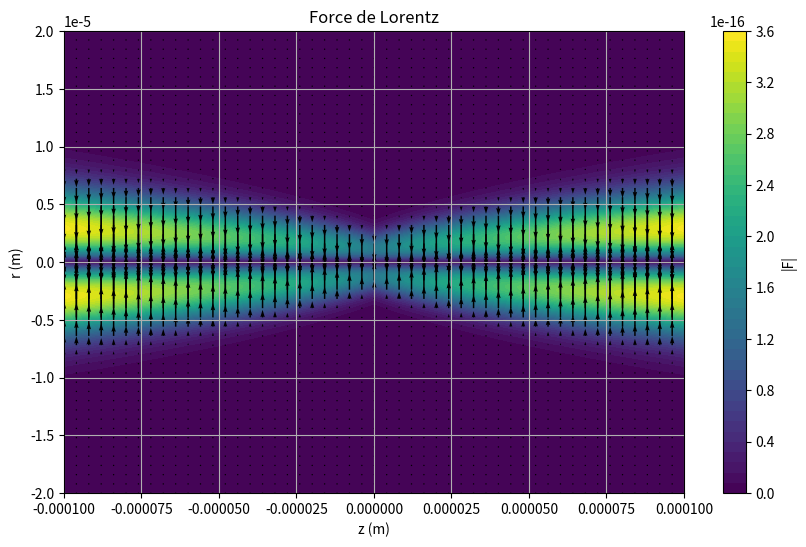

Write the Python code that produced this figure.
import numpy as np
import matplotlib.pyplot as plt

def F(r, z):
    # Define constants
    n_p = 1.55 # Example value, you should replace it with the actual value
    n_m = 1.33  # Example value, you should replace it with the actual value
    d = 1.0e-7  # Example value, you should replace it with the actual value
    c = 3.0e8  # Speed of light
    w_0 = 2400e-9  # Example value, you should replace it with the actual value
    lambda_ = 1200e-9  # Example value, you should replace it with the actual value
    P_0 = 50.0  # Example value, you should replace it with the actual value

    # Calculate the function
    part1 = np.pi * n_p * d**3 * (((n_p / n_m)**2 - 1) / (4 * c * (((n_p / n_m)**2) + 2)))
    part2 = np.exp(-2 * np.abs(r)**2 / (w_0**2 + np.abs(z) * lambda_ / (np.pi * n_m)))
    part3 = (-8 * P_0**2 * np.abs(r)) / (np.pi * w_0**3 * (1 + (np.abs(z)**2 * lambda_**2) / (np.pi * w_0**2 * n_m))**(3/2))
    part4 = ((-2 * P_0**2 * lambda_**2) / (np.pi**2 * w_0**3 * n_m * (1 + (np.abs(z)**2 * lambda_**2) / (np.pi * w_0**2 * n_m))**(3/2))) + (2 * np.abs(r)**2 * lambda_ / (np.pi * n_m * (w_0**2 + np.abs(z) * lambda_ / (np.pi * n_m))**2))
    
    # Return the vector components as separate arrays
    return part1 * part2 * np.array([part3, part4])

# Define range for z and r
z_values = np.linspace(-100e-6, 100e-6, 1000)
r_values = np.linspace(-20e-6, 20e-6, 1000)

# Create meshgrid for z and r
Z, R = np.meshgrid(z_values, r_values)

# Calculate F for each combination of z and r
result = F(R, Z)

# Reverse the y-component of F vectors where y is negative
result[0, R < 0] *= -1

# Plot
plt.figure(figsize=(10, 6))
plt.contourf(Z, R, np.linalg.norm(result, axis=0), levels=50, cmap='viridis')
plt.colorbar(label='|F|')
plt.xlabel('z (m)')
plt.ylabel('r (m)')
plt.title('Force de Lorentz')

# Add arrows with reduced length
step = 20
max_arrow_length = np.min(np.abs(R)) / 2  # Maximum arrow length is half of the minimum absolute value of R
scale_factor = max_arrow_length / np.max(np.linalg.norm(result, axis=0))
plt.quiver(Z[::step, ::step], R[::step, ::step], result[1, ::step, ::step] * scale_factor, result[0, ::step, ::step] * scale_factor, color='black')

plt.grid(True)
plt.show()
